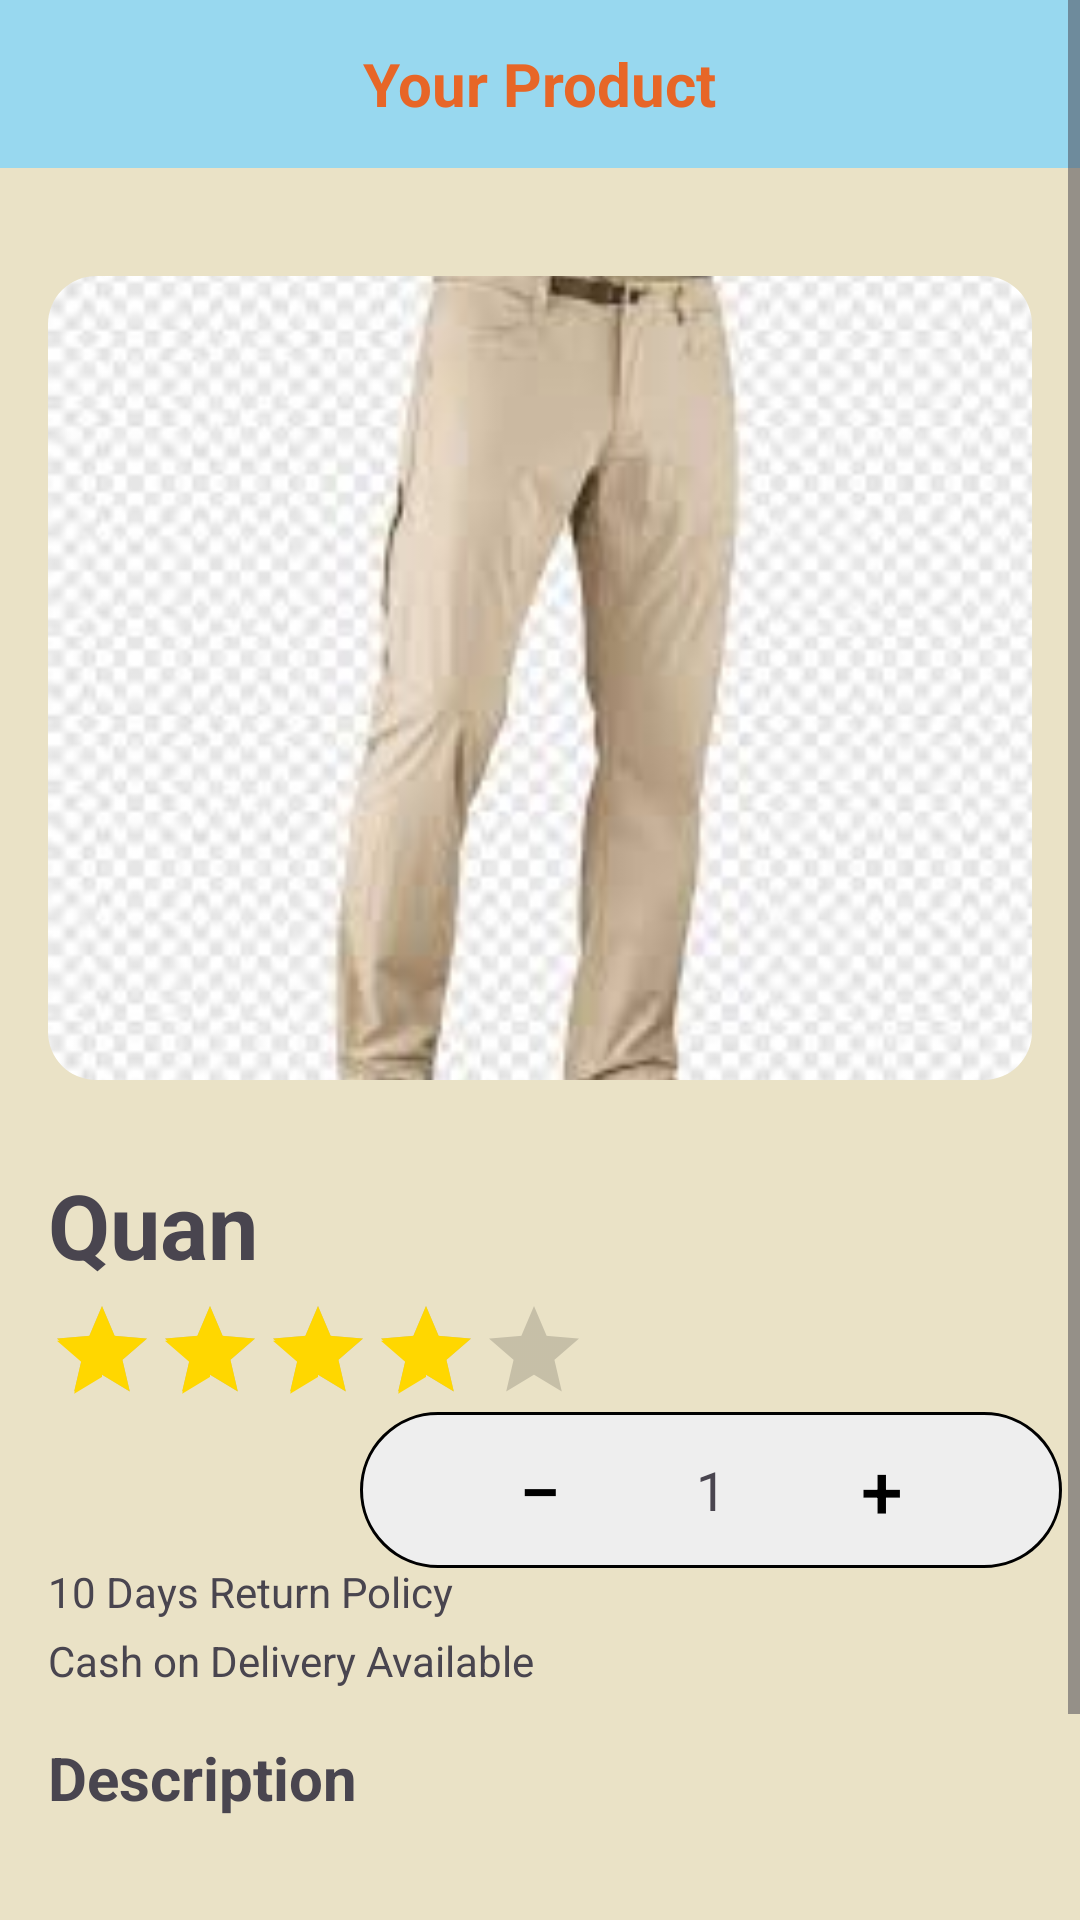

This screen was rendered from an Android layout file. Write that file and the resources it references.
<!-- AndroidManifest.xml: application theme Theme.ProductSalePrm -->
<!-- res/layout/product_detail.xml -->
<?xml version="1.0" encoding="utf-8"?>
<layout xmlns:android="http://schemas.android.com/apk/res/android"
    xmlns:app="http://schemas.android.com/apk/res-auto"
    xmlns:tools="http://schemas.android.com/tools">
<ScrollView
    android:layout_width="match_parent"
    android:layout_height="match_parent"
    android:background="@color/colorBackground"
    android:fillViewport="true">

    <androidx.constraintlayout.widget.ConstraintLayout
        android:layout_width="match_parent"
        android:layout_height="wrap_content"
        >
        
        <RelativeLayout
            android:id="@+id/toolbarLayout"
            android:layout_width="0dp"
            android:layout_height="56dp"
            android:background="@color/colorPrimary"
            app:layout_constraintTop_toTopOf="parent"
            app:layout_constraintStart_toStartOf="parent"
            app:layout_constraintEnd_toEndOf="parent">

            <ImageView
                android:id="@+id/btnBack"
                android:layout_width="24dp"
                android:layout_height="24dp"
                android:layout_marginStart="16dp"
                android:layout_centerVertical="true"
                app:tint="@color/colorTextPrimary"
                android:src="@drawable/ic_arrow_back" />

            <TextView
                android:layout_width="wrap_content"
                android:layout_height="wrap_content"
                android:text="Your Product"
                android:textColor="#E76627"
                android:textSize="20sp"
                android:textStyle="bold"
                android:layout_centerInParent="true" />
        </RelativeLayout>

        
        <com.google.android.material.imageview.ShapeableImageView
            android:src="@drawable/pant"
            android:layout_marginTop="20dp"
            android:id="@+id/imageProduct"
            android:layout_width="0dp"
            android:layout_height="300dp"
            android:scaleType="centerCrop"
            android:padding="16dp"
            app:layout_constraintEnd_toEndOf="parent"
            app:layout_constraintStart_toStartOf="parent"
            app:layout_constraintTop_toBottomOf="@id/toolbarLayout"
            app:shapeAppearance="@style/ShapeAppearanceOverlay.App.RoundedImage"/>

        
        <TextView
            android:id="@+id/textTitle"
            android:layout_width="0dp"
            android:layout_height="wrap_content"
            android:layout_marginTop="12dp"
            android:textSize="30sp"
            android:textStyle="bold"
            android:paddingStart="16dp"
            android:paddingEnd="16dp"
            android:text="Quan"
            app:layout_constraintEnd_toEndOf="parent"
            app:layout_constraintHorizontal_bias="0.0"
            app:layout_constraintStart_toStartOf="parent"
            app:layout_constraintTop_toBottomOf="@id/imageProduct" />

        
        <RatingBar
            android:id="@+id/ratingBar"
            style="?android:attr/ratingBarStyleIndicator"
            android:layout_width="wrap_content"
            android:layout_height="wrap_content"
            android:numStars="5"
            android:rating="4"
            android:stepSize="0.5"
            android:theme="@style/RatingBarGold"
            android:layout_marginTop="4dp"
            android:layout_marginStart="16dp"
            app:layout_constraintTop_toBottomOf="@id/textTitle"
            app:layout_constraintStart_toStartOf="parent"  />

        
        <TextView
            android:id="@+id/textPrice"
            android:layout_width="wrap_content"
            android:layout_height="wrap_content"
            android:textColor="@color/colorTextPrimary"
            android:textSize="26sp"
            android:textStyle="bold"
            android:layout_marginTop="8dp"
            android:paddingStart="16dp"
            android:paddingEnd="16dp"
            app:layout_constraintTop_toBottomOf="@id/ratingBar"
            app:layout_constraintStart_toStartOf="parent"
            app:layout_constraintBottom_toBottomOf="@id/layoutQuantity"/>

        
        <LinearLayout
            android:id="@+id/layoutQuantity"
            android:layout_width="wrap_content"
            android:layout_height="wrap_content"
            android:orientation="horizontal"
            android:gravity="center"
            android:layout_marginTop="8dp"
            android:layout_marginStart="6dp"
            android:layout_marginEnd="6dp"
            android:paddingStart="16dp"
            android:paddingEnd="16dp"
            app:layout_constraintTop_toBottomOf="@id/ratingBar"
            app:layout_constraintEnd_toEndOf="parent"
            app:layout_constraintBottom_toBottomOf="@id/textPrice"
            android:background="@drawable/bg_quantity_selector"
            android:padding="2dp"
            >

            <Button
                android:id="@+id/btnMinus"
                android:text="−"
                android:layout_width="wrap_content"
                android:layout_height="wrap_content"
                android:textColor="@color/black"
                android:textSize="25sp"
                android:background="@android:color/transparent"
                />

            <TextView
                android:id="@+id/textQuantity"
                android:text="1"
                android:layout_width="wrap_content"
                android:layout_height="wrap_content"
                android:padding="8dp"
                android:textSize="18sp"/>

            <Button
                android:id="@+id/btnPlus"
                android:text="+"
                android:layout_width="wrap_content"
                android:layout_height="wrap_content"
                android:textColor="@color/black"
                android:textSize="25sp"
                android:background="@android:color/transparent"
                />
        </LinearLayout>

        
        <TextView
            android:id="@+id/textPolicy"
            android:layout_width="0dp"
            android:layout_height="wrap_content"
            android:text="10 Days Return Policy"
            android:layout_marginTop="4dp"
            android:paddingStart="16dp"
            android:paddingEnd="16dp"
            app:layout_constraintTop_toBottomOf="@id/textPrice"
            app:layout_constraintStart_toStartOf="parent"
            app:layout_constraintEnd_toEndOf="parent"/>

        
        <TextView
            android:id="@+id/textCOD"
            android:layout_width="0dp"
            android:layout_height="wrap_content"
            android:text="Cash on Delivery Available"
            android:layout_marginTop="4dp"
            android:paddingStart="16dp"
            android:paddingEnd="16dp"
            app:layout_constraintTop_toBottomOf="@id/textPolicy"
            app:layout_constraintStart_toStartOf="parent"
            app:layout_constraintEnd_toEndOf="parent"/>

        
        <TextView
            android:id="@+id/textDescriptionTitle"
            android:layout_width="wrap_content"
            android:layout_height="wrap_content"
            android:text="Description"
            android:textStyle="bold"
            android:textSize="20sp"
            android:layout_marginTop="16dp"
            android:paddingStart="16dp"
            android:paddingEnd="16dp"
            app:layout_constraintTop_toBottomOf="@id/textCOD"
            app:layout_constraintStart_toStartOf="parent" />

        <TextView
            android:id="@+id/textDescription"
            android:layout_width="0dp"
            android:layout_height="wrap_content"
            android:textColor="@android:color/black"
            android:layout_marginTop="4dp"
            android:textSize="20sp"
            android:paddingStart="16dp"
            android:paddingEnd="16dp"
            app:layout_constraintTop_toBottomOf="@id/textDescriptionTitle"
            app:layout_constraintStart_toStartOf="parent"
            app:layout_constraintEnd_toEndOf="parent" />

        
        <Button
            android:id="@+id/buttonAddToCart"
            android:layout_width="0dp"
            android:layout_height="wrap_content"
            android:text="+ ADD TO CART"
            app:backgroundTint="@null"
            android:background="@drawable/bg_add_button"
            android:layout_marginTop="16dp"
            android:layout_marginStart="40dp"
            android:layout_marginEnd="40dp"
            app:layout_constraintTop_toBottomOf="@id/textDescription"
            app:layout_constraintStart_toStartOf="parent"
            app:layout_constraintEnd_toEndOf="parent"
            android:layout_marginBottom="32dp" />

        <androidx.fragment.app.FragmentContainerView
            android:id="@+id/reviewFragmentContainer"
            android:layout_width="match_parent"
            android:layout_height="wrap_content"
            android:layout_marginTop="16dp"
            app:layout_constraintTop_toBottomOf="@id/buttonAddToCart"
            app:layout_constraintStart_toStartOf="parent"
            app:layout_constraintEnd_toEndOf="parent"
            tools:layout="@layout/fragment_review" />

    </androidx.constraintlayout.widget.ConstraintLayout>
</ScrollView>
</layout>
<!-- res/layout/fragment_review.xml (included above) -->
<?xml version="1.0" encoding="utf-8"?>
<layout xmlns:android="http://schemas.android.com/apk/res/android"
    xmlns:app="http://schemas.android.com/apk/res-auto">
    <androidx.constraintlayout.widget.ConstraintLayout
        android:layout_width="match_parent"
        android:layout_height="match_parent"
        android:padding="16dp"
        android:layout_marginBottom="24dp">


        <com.google.android.material.card.MaterialCardView
            android:id="@+id/reviewCard"
            android:layout_width="0dp"
            android:layout_height="wrap_content"
            android:elevation="2dp"
            android:backgroundTint="@color/colorBackground"
            app:cardCornerRadius="12dp"
            app:layout_constraintStart_toStartOf="parent"
            app:layout_constraintEnd_toEndOf="parent">

            <LinearLayout
                android:layout_width="match_parent"
                android:layout_height="wrap_content"
                android:orientation="vertical"
                android:padding="16dp">

                <com.google.android.material.textfield.TextInputLayout
                    style="@style/Widget.MyApp.TextInputLayout.OutlinedBox"
                    android:id="@+id/commentInput"
                    android:layout_width="match_parent"
                    android:layout_height="wrap_content"
                    android:hint="Enter comment...">

                    <com.google.android.material.textfield.TextInputEditText
                        android:layout_width="match_parent"
                        android:layout_height="wrap_content" />
                </com.google.android.material.textfield.TextInputLayout>

                <RatingBar
                    android:id="@+id/ratingBar"
                    android:layout_width="wrap_content"
                    android:layout_height="wrap_content"
                    android:layout_marginTop="12dp"
                    android:layout_marginStart="60dp"
                    android:numStars="5"
                    android:stepSize="1"
                    android:progressTint="@color/yellow"
                    android:rating="5" />

                <Spinner
                    android:id="@+id/filterSpinner"
                    android:layout_width="wrap_content"
                    android:layout_height="wrap_content"
                    android:layout_marginTop="8dp" />

                <com.google.android.material.button.MaterialButton
                    android:id="@+id/submitButton"
                    android:layout_width="wrap_content"
                    android:layout_height="wrap_content"
                    android:text="Comment"
                    android:backgroundTint="@color/colorTextPrimary"
                    android:textColor="@color/white"
                    android:layout_marginTop="8dp" />

            </LinearLayout>
        </com.google.android.material.card.MaterialCardView>

        <androidx.recyclerview.widget.RecyclerView
            android:id="@+id/recyclerView"
            android:layout_width="match_parent"
            android:layout_height="wrap_content"
            android:layout_marginTop="16dp"
            android:nestedScrollingEnabled="false"
            app:layout_constraintTop_toBottomOf="@id/reviewCard"
            app:layout_constraintStart_toStartOf="parent"
            app:layout_constraintEnd_toEndOf="parent"/>
        
        <com.google.android.material.button.MaterialButton
            android:id="@+id/btnShowMore"
            android:layout_width="wrap_content"
            android:layout_height="wrap_content"
            android:text="Show more"
            android:textColor="@color/colorTextPrimary"
            android:visibility="gone"
            android:background="?attr/selectableItemBackground"
            app:layout_constraintTop_toBottomOf="@+id/recyclerView"
            app:layout_constraintStart_toStartOf="parent"
            app:layout_constraintEnd_toEndOf="parent"/>


        <TextView
            android:id="@+id/emptyTextView"
            android:layout_width="wrap_content"
            android:layout_height="wrap_content"
            android:text="No reviews"
            android:textSize="16sp"
            android:textStyle="italic"
            android:textColor="@color/colorTextSecondary"
            android:visibility="gone"
            app:layout_constraintTop_toBottomOf="@id/recyclerView"
            app:layout_constraintStart_toStartOf="parent"
            app:layout_constraintEnd_toEndOf="parent"
            app:layout_constraintBottom_toBottomOf="parent"
            android:layout_marginTop="16dp"/>

    </androidx.constraintlayout.widget.ConstraintLayout>
</layout>
<!-- resources referenced by this layout -->
<resources>
  <color name="black">#FF000000</color>
  <color name="colorBackground">#EAE2C6</color>
  <color name="colorPrimary">#98D8EF</color>
  <color name="colorTextPrimary">#F96E2A</color>
  <color name="colorTextSecondary">#BFBBA9</color>
  <color name="white">#FFFFFFFF</color>
  <color name="yellow">#FFD600</color>
  <!-- drawable bg_add_button (drawable) -->
  <shape xmlns:android="http://schemas.android.com/apk/res/android"
      android:shape="rectangle">
  
      <solid android:color="@color/colorTextPrimary" /> 
  
      <corners
          android:topLeftRadius="12dp"
          android:topRightRadius="0dp"
          android:bottomLeftRadius="0dp"
          android:bottomRightRadius="12dp" />
      <corners android:radius="50dp"/>
  </shape>
  <!-- drawable bg_quantity_selector (drawable) -->
  <?xml version="1.0" encoding="utf-8"?>
  <shape xmlns:android="http://schemas.android.com/apk/res/android">
      <stroke android:width="1dp" android:color="@android:color/black"/>
      <corners android:radius="50dp"/>
      <solid android:color="#EEEEEE" />
  </shape>
  <!-- drawable pant: jpg bitmap (drawable, 6688 bytes) -->
  <style name="RatingBarGold" parent="Theme.MaterialComponents.DayNight">
          <item name="colorControlActivated">#FFD700</item> 
      </style>
  <style name="ShapeAppearanceOverlay.App.RoundedImage" parent="">
          <item name="cornerFamily">rounded</item>
          <item name="cornerSize">16dp</item>
      </style>
  <style name="Widget.MyApp.TextInputLayout.OutlinedBox" parent="Widget.MaterialComponents.TextInputLayout.OutlinedBox">
          <item name="boxStrokeColor">@color/colorTextPrimary</item>
          <item name="hintTextColor">@color/colorTextPrimary</item>
      </style>
  <style name="Theme.ProductSalePrm" parent="Base.Theme.ProductSalePrm" />
  <style name="Base.Theme.ProductSalePrm" parent="Theme.Material3.DayNight.NoActionBar">
          
          
          <item name="android:windowBackground">@color/colorPrimary</item>
      </style>
</resources>
